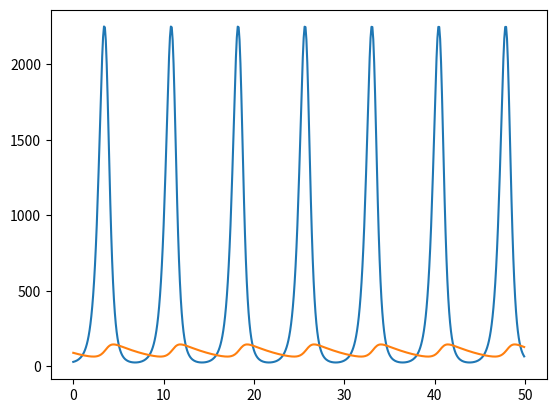

Reproduce this figure in Python.
import numpy as np
import matplotlib.pyplot as plt


n_equations = 2

# Parámetros del modelo
a = 5
b = 0.05
c = 0.0004
d = 0.2


iteration = 0
est = [[], []]


t0 = 0
tf = 50
dt = 0.1
t = np.arange(t0, tf, dt)


def deriv(inp):
	x=a*inp[0] - b*inp[0]*inp[1]
	y=c*inp[0]*inp[1] - d*inp[1]

	return [x, y]


def one_step_runge_kutta_4(tt, hh, paso):
    inp = [est[i][paso-1] for i in range(n_equations)]
    out = [est[i][paso-1] for i in range(n_equations)]
    k = [[] for _ in range(n_equations)]
    for j in range(4):
        out=deriv(out)
        for i in range(n_equations):
            k[i].append(out[i])
        if j < 2:
            incr = hh / 2
        else:
            incr = hh
        for i in range(n_equations):
            out[i] = inp[i] + k[i][j] * incr
    for i in range(n_equations):
        est[i].append(inp[i] + hh / 6 * (k[i][0] + 2 * k[i][1] + 2 * k[i][2] + k[i][3]))


def simulation():
	global iteration
	est[1].append(90)
	est[0].append(30)

	for i in range(1, len(t)):
		iteration += 1
		one_step_runge_kutta_4(t[i-1], dt, iteration)


if __name__ == '__main__':
	simulation()

	plt.plot(t, est[0], label='x')
	plt.plot(t, est[1], label='y')
	plt.show()


